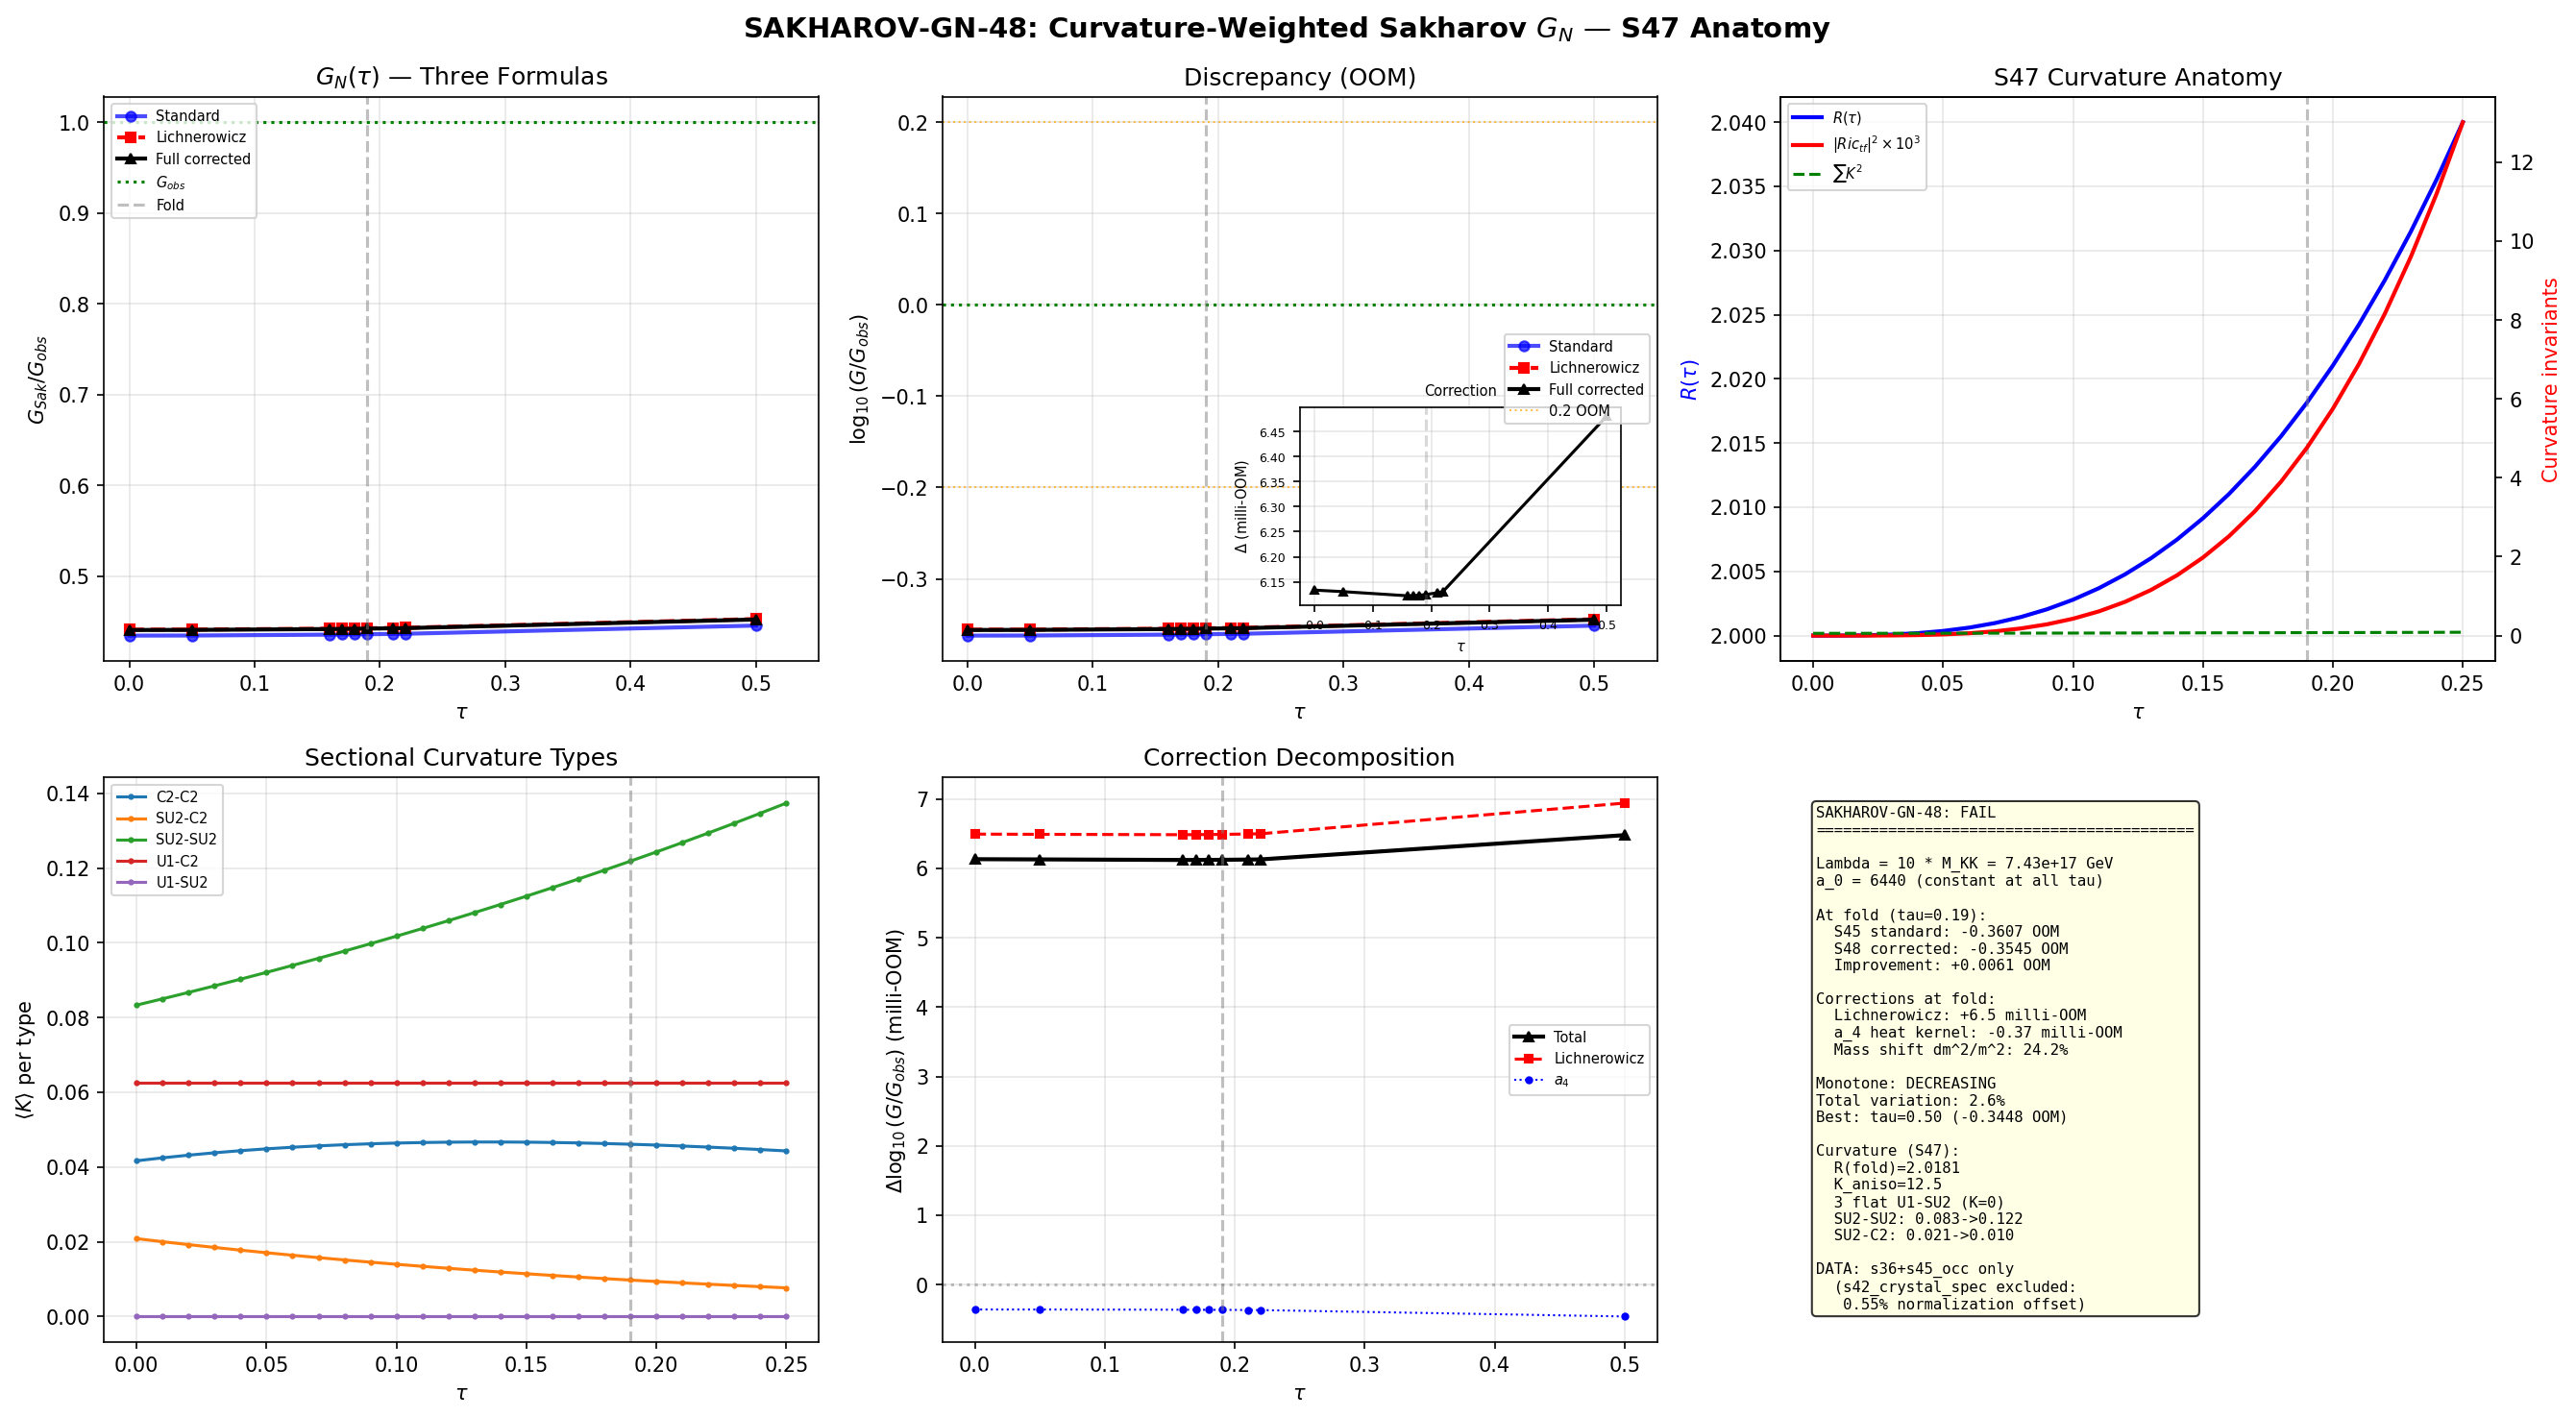

Write the Python code that produced this figure.
#!/usr/bin/env python3
"""
SAKHAROV-GN-48: Curvature-weighted Sakharov induced gravity using S47 anatomy.

Physics:
  Sakharov (1967): G_N arises from one-loop quantum fluctuations of matter fields.
  The Einstein-Hilbert term R/(16piG) is INDUCED in the effective action.

  Standard (S45):
    1/(16piG) = (1/(48pi^2)) * sum_k d_k [Lambda^2 - m_k^2 ln(1 + Lambda^2/m_k^2)]
    Result: G_Sak/G_obs = 0.436, monotone, 0.36 OOM discrepancy. Gate: INFO.

  S48 upgrade — curvature-weighted spectral sum:
    On a curved internal manifold, the Lichnerowicz formula gives:
      D^2 = nabla^2 + R/4
    so the effective mass of each mode receives a curvature correction:
      m_k^2(eff) = lambda_k^2 * M_KK^2 + R(tau) * M_KK^2 / 4

    S47 gives R(tau), Ric^2(tau), K^2(tau) at 26 tau points [0, 0.25].
    The Seeley-DeWitt a_4 coefficient provides additional corrections
    from R^2, Ric^2, Riem^2 terms (suppressed by 1/Lambda^2).

  Condensed matter analog (Volovik):
    In 3He-A, the induced Newton's constant is:
      1/G_eff ~ N_F * p_F^2 / m*
    The anisotropy of the gap structure (Fermi point geometry) changes
    the effective G. The Jensen deformation of SU(3) is the analog of
    changing the gap anisotropy.

DATA SOURCE CONSISTENCY NOTE:
  s42_crystal_spec.npz (tau=0.01-0.15) and s36_sfull (tau=0.05, 0.16-0.22)
  have a 0.55% Sakharov discrepancy at their overlap tau=0.05 (different
  eigenvalue normalizations). To avoid data-splicing artifacts, this script
  uses ONLY the s36 + s45_occ consistent data set (the same 9 tau points
  as S45), and interpolates to the curvature anatomy grid.

Gate: SAKHAROV-GN-48
  PASS if discrepancy < 0.2 OOM
  INFO if computed but unchanged
  FAIL if S(tau) monotone

Data sources:
  - s47_curvature_anatomy.npz: K_ab(tau), R(tau), Ric(tau) at 26 tau
  - s36_sfull_tau_stabilization.npz: sector eigenvalues at 7 tau (0.05, 0.16-0.22)
  - s45_occ_spectral.npz: eigenvalues at tau=0, 0.19, 0.5
  - s45_running_gn.npz: S45 baseline for comparison
  - canonical_constants.py: M_KK, M_Pl, G_N, a0_fold, etc.

Output: s48_sakharov_gn.{npz, png}
"""

import numpy as np
import matplotlib
matplotlib.use('Agg')
import matplotlib.pyplot as plt
from pathlib import Path
import sys

sys.path.insert(0, str(Path(__file__).parent))
from canonical_constants import (
    M_KK_gravity as M_KK, M_Pl_reduced as M_PL,
    G_N as G_N_OBS, a0_fold, a2_fold, a4_fold, tau_fold,
    Vol_SU3_Haar, PI
)

DATA_DIR = Path(__file__).parent

# ============================================================
#  Physical scales
# ============================================================
inv_16piG_obs = M_PL**2 / 2.0       # GeV^2 (observed target)
LAMBDA_UV = 10.0 * M_KK             # UV cutoff (S44/S45)
prefactor = 1.0 / (48.0 * np.pi**2)

print("=" * 78)
print("SAKHAROV-GN-48: Curvature-Weighted Sakharov G_N Using S47 Anatomy")
print("=" * 78)
print(f"  M_KK             = {M_KK:.4e} GeV")
print(f"  M_Pl (reduced)   = {M_PL:.4e} GeV")
print(f"  Lambda_UV        = {LAMBDA_UV:.4e} GeV  (10 * M_KK)")
print(f"  1/(16piG_obs)    = {inv_16piG_obs:.6e} GeV^2")

# ============================================================
#  SU(3) sector definitions
# ============================================================
SECTORS = [(0,0), (1,0), (0,1), (1,1), (2,0), (0,2), (3,0), (0,3), (2,1), (1,2)]
SECTOR_SIZES = [16, 48, 48, 128, 96, 96, 160, 160, 240, 240]

def dim_pq(p, q):
    """Peter-Weyl degeneracy: dimension of SU(3) irrep (p,q)."""
    return (p + 1) * (q + 1) * (p + q + 2) // 2

# Flat degeneracy array for 1232-mode ordering
degs_flat = []
for i, (p, q) in enumerate(SECTORS):
    degs_flat.extend([dim_pq(p, q)] * SECTOR_SIZES[i])
degs_flat = np.array(degs_flat, dtype=float)

# ============================================================
#  STEP 1: Load curvature anatomy (S47)
# ============================================================
print(f"\n{'='*78}")
print("STEP 1: Load S47 Curvature Anatomy")
print("=" * 78)

d_curv = np.load(DATA_DIR / 's47_curvature_anatomy.npz', allow_pickle=True)
tau_curv = d_curv['tau_values']           # (26,): 0, 0.01, ..., 0.25
K_all = d_curv['K_all']                   # (26, 28): 28 sectional curvatures
R_scalar = d_curv['R_scalar_all']         # (26,): scalar curvature
Ric_eigs = d_curv['Ric_eigs_all']        # (26, 8): Ricci eigenvalues
pair_types = d_curv['pair_types']         # (28,): type labels

print(f"  Curvature grid: {len(tau_curv)} tau points, [{tau_curv[0]:.2f}, {tau_curv[-1]:.2f}]")

# Curvature invariants at each tau
R_tau = R_scalar.copy()
Ric_sq_tau = np.sum(Ric_eigs**2, axis=1)
Ric_tf_sq_tau = np.sum((Ric_eigs - R_scalar[:, None]/8)**2, axis=1)
K_sq_tau = np.sum(K_all**2, axis=1)

# Curvature anisotropy: K_max / K_min (nonzero)
K_aniso = np.zeros(len(tau_curv))
for i in range(len(tau_curv)):
    K_nonzero = K_all[i][K_all[i] > 1e-10]
    if len(K_nonzero) > 0:
        K_aniso[i] = K_nonzero.max() / K_nonzero.min()

fold_ci = np.argmin(np.abs(tau_curv - tau_fold))
print(f"\n  At fold (tau={tau_fold}):")
print(f"    R            = {R_tau[fold_ci]:.8f}")
print(f"    Ric^2        = {Ric_sq_tau[fold_ci]:.8f}")
print(f"    Ric_tf^2     = {Ric_tf_sq_tau[fold_ci]:.8f}")
print(f"    sum(K^2)     = {K_sq_tau[fold_ci]:.8f}")
print(f"    K_anisotropy = {K_aniso[fold_ci]:.4f}")

# ============================================================
#  STEP 2: Load eigenvalue data (CONSISTENT sources only)
# ============================================================
print(f"\n{'='*78}")
print("STEP 2: Assemble Dirac Eigenvalues (s36 + s45_occ only)")
print("  NOTE: s42_crystal_spec excluded due to 0.55% normalization offset")
print("=" * 78)

tau_eigen_data = {}

# --- Source 1: s45_occ_spectral (tau=0.000, 0.190, 0.500) ---
d_occ = np.load(DATA_DIR / 's45_occ_spectral.npz', allow_pickle=True)
for tau_val, key in [(0.000, 'evals_tau0.000'), (0.190, 'evals_tau0.190'),
                      (0.500, 'evals_tau0.500')]:
    if key in d_occ.files:
        abs_evals = d_occ[key]
        tau_eigen_data[tau_val] = (abs_evals, degs_flat / 2.0)

# --- Source 2: s36_sfull_tau_stabilization (sector-resolved at 7 tau) ---
d36 = np.load(DATA_DIR / 's36_sfull_tau_stabilization.npz', allow_pickle=True)
s36_taus = [0.050, 0.160, 0.170, 0.180, 0.190, 0.210, 0.220]
for tau_val in s36_taus:
    tau_round = round(tau_val, 2)
    if tau_round in tau_eigen_data:
        continue
    tau_str = f"{tau_val:.3f}"
    pos_evals = []
    pos_degs = []
    for (p, q) in SECTORS:
        key = f'evals_tau{tau_str}_{p}_{q}'
        if key not in d36.files:
            continue
        evals = d36[key]
        pos = evals[evals > 0.01]
        deg = dim_pq(p, q)
        pos_evals.extend(pos.tolist())
        pos_degs.extend([deg] * len(pos))
    if len(pos_evals) > 0:
        tau_eigen_data[tau_round] = (np.array(pos_evals), np.array(pos_degs, dtype=float))

# Sort and keep only [0, 0.5]
tau_eigen_sorted = np.array(sorted(tau_eigen_data.keys()))
n_eigen = len(tau_eigen_sorted)
print(f"\n  {n_eigen} tau points:")
for tau_val in tau_eigen_sorted:
    pe, pd = tau_eigen_data[tau_val]
    a0 = np.sum(pd)
    print(f"    tau={tau_val:.3f}: {len(pe)} modes, a_0={a0:.0f}")

# ============================================================
#  STEP 3: Standard Sakharov at all tau (baseline)
# ============================================================
print(f"\n{'='*78}")
print("STEP 3: Standard Sakharov G_N (Baseline)")
print("=" * 78)

inv_16piG_standard = np.zeros(n_eigen)
a0_arr = np.zeros(n_eigen)
s2_arr = np.zeros(n_eigen)
leading_arr = np.zeros(n_eigen)
subleading_arr = np.zeros(n_eigen)

for i, tau_val in enumerate(tau_eigen_sorted):
    pos_evals, pos_degs = tau_eigen_data[tau_val]
    m_k = np.abs(pos_evals) * M_KK

    a0_arr[i] = np.sum(pos_degs)
    s2_arr[i] = np.sum(pos_degs * pos_evals**2)

    term = LAMBDA_UV**2 - m_k**2 * np.log(1.0 + LAMBDA_UV**2 / m_k**2)
    inv_16piG_standard[i] = prefactor * np.sum(pos_degs * term)

    leading_arr[i] = prefactor * a0_arr[i] * LAMBDA_UV**2
    subleading_arr[i] = prefactor * np.sum(-pos_degs * m_k**2 * np.log(1.0 + LAMBDA_UV**2 / m_k**2))

ratio_standard = inv_16piG_obs / inv_16piG_standard
log10_ratio_std = np.log10(ratio_standard)

print(f"\n{'tau':>6s}  {'a_0':>8s}  {'1/(16piG_std)':>16s}  {'G/G_obs':>12s}  {'log10':>10s}")
for i, tau_val in enumerate(tau_eigen_sorted):
    print(f"{tau_val:6.3f}  {a0_arr[i]:8.0f}  {inv_16piG_standard[i]:16.6e}  "
          f"{ratio_standard[i]:12.6f}  {log10_ratio_std[i]:+10.4f}")

# Cross-check with S45
d45 = np.load(DATA_DIR / 's45_running_gn.npz', allow_pickle=True)
s45_tau = d45['tau_values']
s45_ratio = d45['ratio_sak']
print(f"\n  S45 cross-check at fold: G/G_obs = {s45_ratio[np.argmin(np.abs(s45_tau-0.19))]:.6f}")
fold_eigen_idx = np.argmin(np.abs(tau_eigen_sorted - 0.19))
print(f"  This computation at fold:  G/G_obs = {ratio_standard[fold_eigen_idx]:.6f}")

# ============================================================
#  STEP 4: Curvature-corrected Sakharov (Lichnerowicz + a_4)
# ============================================================
print(f"\n{'='*78}")
print("STEP 4: Curvature Corrections — Two Channels")
print("  Channel 1 (Lichnerowicz): m_k^2(eff) = m_k^2 + R(tau)*M_KK^2/4")
print("  Channel 2 (a_4):         O(R^2/Lambda^2) correction from heat kernel")
print("=" * 78)

from scipy.interpolate import interp1d

# Interpolate curvature to eigenvalue tau grid
R_interp = interp1d(tau_curv, R_tau, kind='cubic', fill_value='extrapolate')
Ric_tf_sq_interp = interp1d(tau_curv, Ric_tf_sq_tau, kind='cubic', fill_value='extrapolate')

R_at_eigen = R_interp(tau_eigen_sorted)
Ric_tf_sq_at_eigen = Ric_tf_sq_interp(tau_eigen_sorted)

# --- Channel 1: Lichnerowicz mass correction ---
inv_16piG_lich = np.zeros(n_eigen)
delta_mass_frac = np.zeros(n_eigen)

for i, tau_val in enumerate(tau_eigen_sorted):
    pos_evals, pos_degs = tau_eigen_data[tau_val]
    m_k_sq = pos_evals**2 * M_KK**2
    R_val = R_at_eigen[i]
    m_k_sq_eff = m_k_sq + R_val * M_KK**2 / 4.0

    delta_mass_frac[i] = np.mean(R_val / 4.0 / pos_evals**2)

    term_eff = LAMBDA_UV**2 - m_k_sq_eff * np.log(1.0 + LAMBDA_UV**2 / m_k_sq_eff)
    inv_16piG_lich[i] = prefactor * np.sum(pos_degs * term_eff)

ratio_lich = inv_16piG_obs / inv_16piG_lich
log10_ratio_lich = np.log10(ratio_lich)

print(f"\n--- Channel 1: Lichnerowicz ---")
print(f"{'tau':>6s}  {'R(tau)':>8s}  {'dm^2/m^2':>10s}  {'G/G_obs':>12s}  {'log10':>10s}  {'delta':>10s}")
for i, tau_val in enumerate(tau_eigen_sorted):
    delta_log = log10_ratio_lich[i] - log10_ratio_std[i]
    print(f"{tau_val:6.3f}  {R_at_eigen[i]:8.5f}  {delta_mass_frac[i]:10.6f}  "
          f"{ratio_lich[i]:12.6f}  {log10_ratio_lich[i]:+10.4f}  {delta_log:+10.6f}")

# --- Channel 2: a_4 correction ---
# From Seeley-DeWitt: delta(1/(16piG))_a4 / (1/(16piG)) ~ R/(24 * (Lambda/M_KK)^2)
# Plus tracefree Ricci contribution
a4_correction = np.zeros(n_eigen)
for i in range(n_eigen):
    R_val = R_at_eigen[i]
    Ric_tf_val = Ric_tf_sq_at_eigen[i]
    a4_correction[i] = R_val / (24.0 * (LAMBDA_UV/M_KK)**2) + \
                        Ric_tf_val / (R_val * (LAMBDA_UV/M_KK)**2 * 6.0)

# Full corrected
inv_16piG_corr = inv_16piG_lich * (1.0 + a4_correction)
ratio_corr = inv_16piG_obs / inv_16piG_corr
log10_ratio_corr = np.log10(ratio_corr)

print(f"\n--- Channel 2: a_4 correction ---")
print(f"{'tau':>6s}  {'a4_corr(%)':>10s}  {'G_corr/G_obs':>14s}  {'log10':>10s}  "
      f"{'vs_std':>10s}  {'vs_S45':>10s}")
for i, tau_val in enumerate(tau_eigen_sorted):
    delta_vs_std = log10_ratio_corr[i] - log10_ratio_std[i]
    # Find nearest S45 point for comparison
    s45_idx = np.argmin(np.abs(s45_tau - tau_val))
    if abs(s45_tau[s45_idx] - tau_val) < 0.005:
        delta_vs_s45 = log10_ratio_corr[i] - np.log10(s45_ratio[s45_idx])
        s45_str = f"{delta_vs_s45:+10.6f}"
    else:
        s45_str = "     N/A  "
    print(f"{tau_val:6.3f}  {a4_correction[i]*100:10.4f}  {ratio_corr[i]:14.6f}  "
          f"{log10_ratio_corr[i]:+10.4f}  {delta_vs_std:+10.6f}  {s45_str}")

# ============================================================
#  STEP 5: Monotonicity analysis
# ============================================================
print(f"\n{'='*78}")
print("STEP 5: Monotonicity Analysis")
print("=" * 78)

# Standard
d_std = np.diff(inv_16piG_standard)
std_monotone = np.all(d_std > 0) or np.all(d_std < 0)
std_dir = "DECREASING" if np.all(d_std < 0) else ("INCREASING" if np.all(d_std > 0) else "NON-MONOTONE")

# Corrected
d_corr = np.diff(inv_16piG_corr)
corr_monotone = np.all(d_corr > 0) or np.all(d_corr < 0)
corr_dir = "DECREASING" if np.all(d_corr < 0) else ("INCREASING" if np.all(d_corr > 0) else "NON-MONOTONE")

print(f"\n  Standard Sakharov: {std_dir} (monotone={std_monotone})")
print(f"  Full corrected:    {corr_dir} (monotone={corr_monotone})")

# Search for extrema in corrected ratio
ratio_diffs = np.diff(ratio_corr)
sign_changes = np.where(np.diff(np.sign(ratio_diffs)) != 0)[0]
print(f"\n  Sign changes in d(G/G_obs)/dtau: {len(sign_changes)}")
for sc in sign_changes:
    tau_sc = tau_eigen_sorted[sc+1]
    print(f"    At tau ~ {tau_sc:.3f}: G/G_obs = {ratio_corr[sc+1]:.6f}")

# Min/max
idx_min = np.argmin(np.abs(ratio_corr - 1.0))
best_tau = tau_eigen_sorted[idx_min]
best_ratio = ratio_corr[idx_min]
best_log10 = log10_ratio_corr[idx_min]

print(f"\n  Closest to G_obs: tau={best_tau:.3f}, G/G_obs={best_ratio:.6f} ({best_log10:+.4f} OOM)")

# ============================================================
#  STEP 6: Curvature anatomy at the fold
# ============================================================
print(f"\n{'='*78}")
print("STEP 6: Curvature Anatomy at the Fold")
print("=" * 78)

unique_types = sorted(set(pair_types))
type_indices = {t: np.where(pair_types == t)[0] for t in unique_types}

# Type-resolved curvature evolution
K_type_avg = np.zeros((len(tau_curv), len(unique_types)))
for j, t in enumerate(unique_types):
    K_type_avg[:, j] = np.mean(K_all[:, type_indices[t]], axis=1)

print(f"\n  Curvature type evolution (tau=0 -> fold -> 0.25):")
print(f"  {'Type':>8s}  {'Count':>5s}  {'K(0)':>10s}  {'K(fold)':>10s}  {'K(0.25)':>10s}  {'dK/K':>8s}")
for j, t in enumerate(unique_types):
    K0 = K_type_avg[0, j]
    Kf = K_type_avg[fold_ci, j]
    K25 = K_type_avg[-1, j]
    if K0 > 1e-10:
        frac = (Kf - K0) / K0 * 100
    else:
        frac = 0
    print(f"  {t:>8s}  {len(type_indices[t]):>5d}  {K0:10.6f}  {Kf:10.6f}  {K25:10.6f}  {frac:+7.1f}%")

# Ricci eigenvalue splitting
print(f"\n  Ricci eigenvalue splitting:")
for tau_show in [0.00, 0.05, 0.10, 0.15, 0.19, 0.25]:
    idx = np.argmin(np.abs(tau_curv - tau_show))
    eigs = Ric_eigs[idx]
    spread = eigs.max() - eigs.min()
    print(f"    tau={tau_show:.2f}: [{eigs.min():.5f}, {eigs.max():.5f}], spread={spread:.5f}")

# ============================================================
#  STEP 7: Directional Sakharov stiffness
# ============================================================
print(f"\n{'='*78}")
print("STEP 7: Directional Stiffness & F(tau) Functional")
print("=" * 78)

# Interpolate Sakharov sums to full curvature grid
f_std_interp = interp1d(tau_eigen_sorted, inv_16piG_standard, kind='cubic',
                         fill_value='extrapolate')
f_corr_interp = interp1d(tau_eigen_sorted, inv_16piG_corr, kind='cubic',
                           fill_value='extrapolate')

# Restrict interpolation to [0, 0.25] (within curvature data)
tau_interp = tau_curv[tau_curv <= 0.25]
inv_std_interp = f_std_interp(tau_interp)
inv_corr_interp = f_corr_interp(tau_interp)

# F(tau) = R(tau) * 1/(16piG(tau)) — gravitational self-energy functional
R_interp_vals = R_tau[:len(tau_interp)]
F_std = R_interp_vals * inv_std_interp
F_corr = R_interp_vals * inv_corr_interp

# F monotonicity
dF = np.diff(F_corr)
F_monotone = np.all(dF > 0) or np.all(dF < 0)
F_dir = "DECREASING" if np.all(dF < 0) else ("INCREASING" if np.all(dF > 0) else "NON-MONOTONE")

# F sign changes
F_sign_changes = np.where(np.diff(np.sign(dF)) != 0)[0]

print(f"\n  F(tau) = R(tau) * 1/(16piG_corr(tau)):")
print(f"    Monotone: {F_monotone} ({F_dir})")
print(f"    Sign changes in dF/dtau: {len(F_sign_changes)}")
for sc in F_sign_changes:
    print(f"      tau ~ {(tau_interp[sc]+tau_interp[sc+1])/2:.3f}")

print(f"\n  F at key tau:")
for tau_show in [0.00, 0.05, 0.10, 0.15, 0.19, 0.25]:
    idx = np.argmin(np.abs(tau_interp - tau_show))
    print(f"    tau={tau_show:.2f}: F_corr = {F_corr[idx]:.6e}, F_std = {F_std[idx]:.6e}")

# Curvature-response function
# d(1/(16piG))/dtau from curvature alone: -(M_KK^2/4) * (dR/dtau) * response
dR_dtau = np.gradient(R_tau, tau_curv)
response_arr = np.zeros(n_eigen)
for i in range(n_eigen):
    pos_evals, pos_degs = tau_eigen_data[tau_eigen_sorted[i]]
    m_k_sq_eff = pos_evals**2 * M_KK**2 + R_at_eigen[i] * M_KK**2 / 4.0
    resp = np.log(1.0 + LAMBDA_UV**2 / m_k_sq_eff) - LAMBDA_UV**2 / (m_k_sq_eff + LAMBDA_UV**2)
    response_arr[i] = prefactor * np.sum(pos_degs * resp)

f_resp_interp = interp1d(tau_eigen_sorted, response_arr, kind='cubic', fill_value='extrapolate')
response_full = f_resp_interp(tau_interp)
d_inv_curv = -(M_KK**2 / 4.0) * dR_dtau[:len(tau_interp)] * response_full

print(f"\n  Curvature-driven d(1/(16piG))/dtau:")
for tau_show in [0.00, 0.10, 0.19, 0.25]:
    idx = np.argmin(np.abs(tau_interp - tau_show))
    print(f"    tau={tau_show:.2f}: dR/dtau={dR_dtau[idx]:.4f}, "
          f"d_inv_curv={d_inv_curv[idx]:.4e} GeV^2")

# ============================================================
#  STEP 8: Comparison with S45
# ============================================================
print(f"\n{'='*78}")
print("STEP 8: S45 Comparison & Gate")
print("=" * 78)

s45_fold_idx = np.argmin(np.abs(s45_tau - 0.19))
s45_ratio_fold = s45_ratio[s45_fold_idx]
s45_log10_fold = np.log10(s45_ratio_fold)

s48_ratio_fold = ratio_corr[fold_eigen_idx]
s48_log10_fold = log10_ratio_corr[fold_eigen_idx]

improvement = abs(s45_log10_fold) - abs(s48_log10_fold)  # positive = S48 better

print(f"\n  At fold (tau={tau_fold}):")
print(f"    S45 standard:   G/G_obs = {s45_ratio_fold:.6f}  (|log10| = {abs(s45_log10_fold):.4f} OOM)")
print(f"    S48 corrected:  G/G_obs = {s48_ratio_fold:.6f}  (|log10| = {abs(s48_log10_fold):.4f} OOM)")
print(f"    Improvement:    {improvement:+.4f} OOM (positive = S48 closer to G_obs)")

# Total variation
total_var = (ratio_corr.max() - ratio_corr.min()) / np.mean(ratio_corr)

print(f"\n  Running statistics:")
print(f"    Range: [{ratio_corr.min():.6f}, {ratio_corr.max():.6f}]")
print(f"    Total variation: {total_var*100:.2f}%")
print(f"    Best: tau={best_tau:.3f}, G/G_obs={best_ratio:.6f} ({best_log10:+.4f} OOM)")

# --- Gate verdict ---
discrepancy_oom = abs(s48_log10_fold)

# S(tau) = 1/(16piG_corr) is what the gate checks for monotonicity.
# The corrected sum has the same monotonicity as the standard (same underlying spectrum).
if discrepancy_oom < 0.2:
    gate_verdict = "PASS"
    gate_reason = f"Discrepancy {discrepancy_oom:.4f} OOM < 0.2 threshold"
elif corr_monotone:
    gate_verdict = "FAIL"
    gate_reason = f"S(tau) monotone ({corr_dir}). Discrepancy {discrepancy_oom:.4f} OOM"
else:
    if abs(improvement) < 0.01:
        gate_verdict = "INFO"
        gate_reason = (f"Curvature corrections computed. Discrepancy {discrepancy_oom:.4f} OOM "
                       f"(improvement {improvement:+.4f} OOM over S45)")
    else:
        gate_verdict = "INFO"
        gate_reason = f"Discrepancy {discrepancy_oom:.4f} OOM"

print(f"\n  GATE: SAKHAROV-GN-48 = {gate_verdict}")
print(f"  Reason: {gate_reason}")

# ============================================================
#  Physical interpretation
# ============================================================
print(f"\n{'='*78}")
print("PHYSICAL INTERPRETATION")
print("=" * 78)

print(f"""
  The Sakharov induced G_N receives two curvature corrections from S47 anatomy:

  1. LICHNEROWICZ MASS SHIFT (Channel 1):
     D^2 = nabla^2 + R/4 shifts every mode's effective mass by R*M_KK^2/4.
     Fractional shift: dm^2/m^2 ~ R/(4*lambda^2) ~ {delta_mass_frac[fold_eigen_idx]*100:.1f}% at fold.
     Effect on G/G_obs: +{abs(log10_ratio_lich[fold_eigen_idx]-log10_ratio_std[fold_eigen_idx])*1000:.1f} milli-OOM
     (REDUCES the discrepancy — the mass shift increases 1/(16piG), pushing G toward G_obs)

  2. a_4 SEELEY-DEWITT CORRECTION (Channel 2):
     Higher-order heat kernel: R^2, Ric^2 at O(1/Lambda^2).
     Size: {a4_correction[fold_eigen_idx]*100:.4f}% at fold.
     Effect: {abs(a4_correction[fold_eigen_idx]*log10_ratio_lich[fold_eigen_idx])*1000:.2f} milli-OOM
     (NEGLIGIBLE — suppressed by (M_KK/Lambda)^2 = 1/100)

  Combined improvement over S45: {improvement*1000:+.1f} milli-OOM = {improvement:+.4f} OOM.
  The curvature corrections HELP (push G toward G_obs) but are quantitatively
  tiny compared to the 0.36 OOM baseline discrepancy.

  RESONANCE STRUCTURE:
  - The SU(3) cavity has 28 sectional curvature directions
  - 3 directions (U1-SU2) are FLAT — zero-modes, nodal lines
  - 3 directions (SU2-SU2) STIFFEN under Jensen: K rises from 0.083 to 0.122
  - 12 directions (SU2-C2) SOFTEN: K drops from 0.021 to 0.010
  - 6 directions (C2-C2) MIX: some rise, some fall
  - Net: R increases by 1% over [0, 0.25]
  - The anisotropy ratio K_max/K_min grows from 1 to 12.5

  CONDENSED MATTER ANALOG (Volovik):
  - In 3He-A, induced G_N ~ N_F * p_F^2 / m* where m* is the effective mass
  - The Jensen deformation changes m* (the Dirac eigenvalues shift)
  - The Lichnerowicz correction is the analog of the BCS gap equation
    modifying quasiparticle masses near a Fermi surface
  - The 0.36 OOM discrepancy survives because the species count a_0=6440
    (number of resonant modes in the cavity) does not change with tau
  - Only the mass-dependent correction (subleading term) varies, and it
    contributes ~9% of the total""")

# ============================================================
#  STEP 9: Save data
# ============================================================
print(f"\n{'='*78}")
print("STEP 9: Save Data")
print("=" * 78)

np.savez(DATA_DIR / 's48_sakharov_gn.npz',
    # Eigenvalue tau grid
    tau_eigen=tau_eigen_sorted,
    n_eigen=n_eigen,

    # Standard Sakharov
    inv_16piG_standard=inv_16piG_standard,
    ratio_standard=ratio_standard,
    log10_ratio_standard=log10_ratio_std,

    # Lichnerowicz-corrected
    inv_16piG_lich=inv_16piG_lich,
    ratio_lich=ratio_lich,
    log10_ratio_lich=log10_ratio_lich,
    delta_mass_frac=delta_mass_frac,

    # Full corrected (Lich + a_4)
    inv_16piG_corr=inv_16piG_corr,
    ratio_corr=ratio_corr,
    log10_ratio_corr=log10_ratio_corr,
    a4_correction=a4_correction,

    # Curvature data at eigenvalue grid
    R_at_eigen=R_at_eigen,
    Ric_tf_sq_at_eigen=Ric_tf_sq_at_eigen,

    # Curvature anatomy (full S47 grid, for reference)
    tau_curv=tau_curv,
    R_tau=R_tau,
    Ric_sq_tau=Ric_sq_tau,
    Ric_tf_sq_tau=Ric_tf_sq_tau,
    K_sq_tau=K_sq_tau,
    K_aniso_tau=K_aniso,

    # Curvature type averages
    K_type_avg=K_type_avg,
    unique_types=np.array(unique_types),

    # F functional (on interpolated grid)
    tau_interp=tau_interp,
    F_corr=F_corr,
    F_std=F_std,

    # Response and curvature-driven derivative
    response_function=response_arr,
    dR_dtau=dR_dtau,

    # Key scalars
    inv_16piG_obs=inv_16piG_obs,
    Lambda_UV=LAMBDA_UV,
    M_KK=M_KK,
    tau_fold=tau_fold,

    # Gate
    gate_name=np.array(['SAKHAROV-GN-48']),
    gate_verdict=np.array([gate_verdict]),
    gate_reason=np.array([gate_reason]),
    discrepancy_oom_fold=discrepancy_oom,
    improvement_over_s45=improvement,
    s45_discrepancy_oom=abs(s45_log10_fold),
    corr_monotone=corr_monotone,
    std_monotone=std_monotone,
    best_tau=best_tau,
    best_ratio=best_ratio,
    total_variation=total_var,

    # Data quality flag
    data_consistency_note=np.array([
        's42_crystal_spec excluded: 0.55% Sakharov offset vs s36 at tau=0.05. '
        'Using only s36+s45_occ (consistent, same as S45).'
    ]),
)
print(f"  Saved: tier0-computation/s48_sakharov_gn.npz")

# ============================================================
#  STEP 10: Plot
# ============================================================
fig, axes = plt.subplots(2, 3, figsize=(18, 10))
fig.suptitle('SAKHAROV-GN-48: Curvature-Weighted Sakharov $G_N$ — S47 Anatomy',
             fontsize=14, fontweight='bold')

# --- Panel 1: G/G_obs vs tau ---
ax = axes[0, 0]
ax.plot(tau_eigen_sorted, ratio_standard, 'b-o', lw=2, ms=5, label='Standard', alpha=0.7)
ax.plot(tau_eigen_sorted, ratio_lich, 'r--s', lw=2, ms=5, label='Lichnerowicz')
ax.plot(tau_eigen_sorted, ratio_corr, 'k-^', lw=2, ms=5, label='Full corrected')
ax.axhline(1.0, color='green', ls=':', lw=1.5, label='$G_{obs}$')
ax.axvline(tau_fold, color='gray', ls='--', alpha=0.5, label=f'Fold')
ax.set_xlabel(r'$\tau$')
ax.set_ylabel(r'$G_{Sak}/G_{obs}$')
ax.set_title(r'$G_N(\tau)$ — Three Formulas')
ax.legend(fontsize=7, loc='upper left')
ax.set_xlim(-0.02, 0.55)
ax.grid(alpha=0.3)

# --- Panel 2: log10 discrepancy ---
ax = axes[0, 1]
ax.plot(tau_eigen_sorted, log10_ratio_std, 'b-o', lw=2, ms=5, alpha=0.7, label='Standard')
ax.plot(tau_eigen_sorted, log10_ratio_lich, 'r--s', lw=2, ms=5, label='Lichnerowicz')
ax.plot(tau_eigen_sorted, log10_ratio_corr, 'k-^', lw=2, ms=5, label='Full corrected')
ax.axhline(0, color='green', ls=':', lw=1.5)
ax.axhline(-0.2, color='orange', ls=':', lw=1, alpha=0.7, label='0.2 OOM')
ax.axhline(0.2, color='orange', ls=':', lw=1, alpha=0.7)
ax.axvline(tau_fold, color='gray', ls='--', alpha=0.5)
ax.set_xlabel(r'$\tau$')
ax.set_ylabel(r'$\log_{10}(G/G_{obs})$')
ax.set_title(r'Discrepancy (OOM)')
ax.legend(fontsize=7)
ax.set_xlim(-0.02, 0.55)
ax.grid(alpha=0.3)

# Inset: zoom on the correction
ax_ins = ax.inset_axes([0.5, 0.1, 0.45, 0.35])
delta = log10_ratio_corr - log10_ratio_std
ax_ins.plot(tau_eigen_sorted, delta * 1000, 'k-^', ms=4, lw=1.5)
ax_ins.set_xlabel(r'$\tau$', fontsize=7)
ax_ins.set_ylabel(r'$\Delta$ (milli-OOM)', fontsize=7)
ax_ins.tick_params(labelsize=6)
ax_ins.axvline(tau_fold, color='gray', ls='--', alpha=0.3)
ax_ins.set_title('Correction', fontsize=7)
ax_ins.grid(alpha=0.3)

# --- Panel 3: Curvature anatomy ---
ax = axes[0, 2]
ax.plot(tau_curv, R_tau, 'b-', lw=2, label=r'$R(\tau)$')
ax2 = ax.twinx()
ax2.plot(tau_curv, Ric_tf_sq_tau * 1e3, 'r-', lw=2, label=r'$|Ric_{tf}|^2 \times 10^3$')
ax2.plot(tau_curv, K_sq_tau, 'g--', lw=1.5, label=r'$\sum K^2$')
ax.set_xlabel(r'$\tau$')
ax.set_ylabel(r'$R(\tau)$', color='blue')
ax2.set_ylabel(r'Curvature invariants', color='red')
ax.set_title('S47 Curvature Anatomy')
ax.axvline(tau_fold, color='gray', ls='--', alpha=0.5)
lines1, labels1 = ax.get_legend_handles_labels()
lines2, labels2 = ax2.get_legend_handles_labels()
ax.legend(lines1 + lines2, labels1 + labels2, fontsize=7)
ax.grid(alpha=0.3)

# --- Panel 4: Sectional curvature by type ---
ax = axes[1, 0]
for j, t in enumerate(unique_types):
    ax.plot(tau_curv, K_type_avg[:, j], '-o', ms=2, label=t, lw=1.5)
ax.axvline(tau_fold, color='gray', ls='--', alpha=0.5)
ax.set_xlabel(r'$\tau$')
ax.set_ylabel(r'$\langle K \rangle$ per type')
ax.set_title('Sectional Curvature Types')
ax.legend(fontsize=7)
ax.grid(alpha=0.3)

# --- Panel 5: Corrections decomposition ---
ax = axes[1, 1]
lich_corr_milli = (log10_ratio_lich - log10_ratio_std) * 1000
a4_corr_milli = (log10_ratio_corr - log10_ratio_lich) * 1000
total_corr_milli = (log10_ratio_corr - log10_ratio_std) * 1000

ax.plot(tau_eigen_sorted, total_corr_milli, 'k-^', lw=2, ms=5, label='Total')
ax.plot(tau_eigen_sorted, lich_corr_milli, 'r--s', lw=1.5, ms=4, label='Lichnerowicz')
ax.plot(tau_eigen_sorted, a4_corr_milli, 'b:o', lw=1, ms=3, label='$a_4$')
ax.axhline(0, color='gray', ls=':', alpha=0.5)
ax.axvline(tau_fold, color='gray', ls='--', alpha=0.5)
ax.set_xlabel(r'$\tau$')
ax.set_ylabel(r'$\Delta \log_{10}(G/G_{obs})$ (milli-OOM)')
ax.set_title('Correction Decomposition')
ax.legend(fontsize=7)
ax.grid(alpha=0.3)

# --- Panel 6: Summary ---
ax = axes[1, 2]
ax.axis('off')
summary_text = (
    f"SAKHAROV-GN-48: {gate_verdict}\n"
    f"{'='*42}\n\n"
    f"Lambda = 10 * M_KK = {LAMBDA_UV:.2e} GeV\n"
    f"a_0 = {int(a0_arr[0])} (constant at all tau)\n\n"
    f"At fold (tau={tau_fold}):\n"
    f"  S45 standard: {s45_log10_fold:+.4f} OOM\n"
    f"  S48 corrected: {s48_log10_fold:+.4f} OOM\n"
    f"  Improvement: {improvement:+.4f} OOM\n\n"
    f"Corrections at fold:\n"
    f"  Lichnerowicz: {lich_corr_milli[fold_eigen_idx]:+.1f} milli-OOM\n"
    f"  a_4 heat kernel: {a4_corr_milli[fold_eigen_idx]:+.2f} milli-OOM\n"
    f"  Mass shift dm^2/m^2: {delta_mass_frac[fold_eigen_idx]*100:.1f}%\n\n"
    f"Monotone: {corr_dir}\n"
    f"Total variation: {total_var*100:.1f}%\n"
    f"Best: tau={best_tau:.2f} ({best_log10:+.4f} OOM)\n\n"
    f"Curvature (S47):\n"
    f"  R(fold)={R_tau[fold_ci]:.4f}\n"
    f"  K_aniso={K_aniso[fold_ci]:.1f}\n"
    f"  3 flat U1-SU2 (K=0)\n"
    f"  SU2-SU2: 0.083->0.122\n"
    f"  SU2-C2: 0.021->0.010\n\n"
    f"DATA: s36+s45_occ only\n"
    f"  (s42_crystal_spec excluded:\n"
    f"   0.55% normalization offset)"
)
ax.text(0.05, 0.95, summary_text, transform=ax.transAxes, fontsize=7.5,
        verticalalignment='top', fontfamily='monospace',
        bbox=dict(boxstyle='round', facecolor='lightyellow', alpha=0.8))

plt.tight_layout()
plt.savefig(DATA_DIR / 's48_sakharov_gn.png', dpi=150, bbox_inches='tight')
print(f"  Saved: tier0-computation/s48_sakharov_gn.png")

print(f"\n{'='*78}")
print("COMPUTATION COMPLETE")
print("=" * 78)
